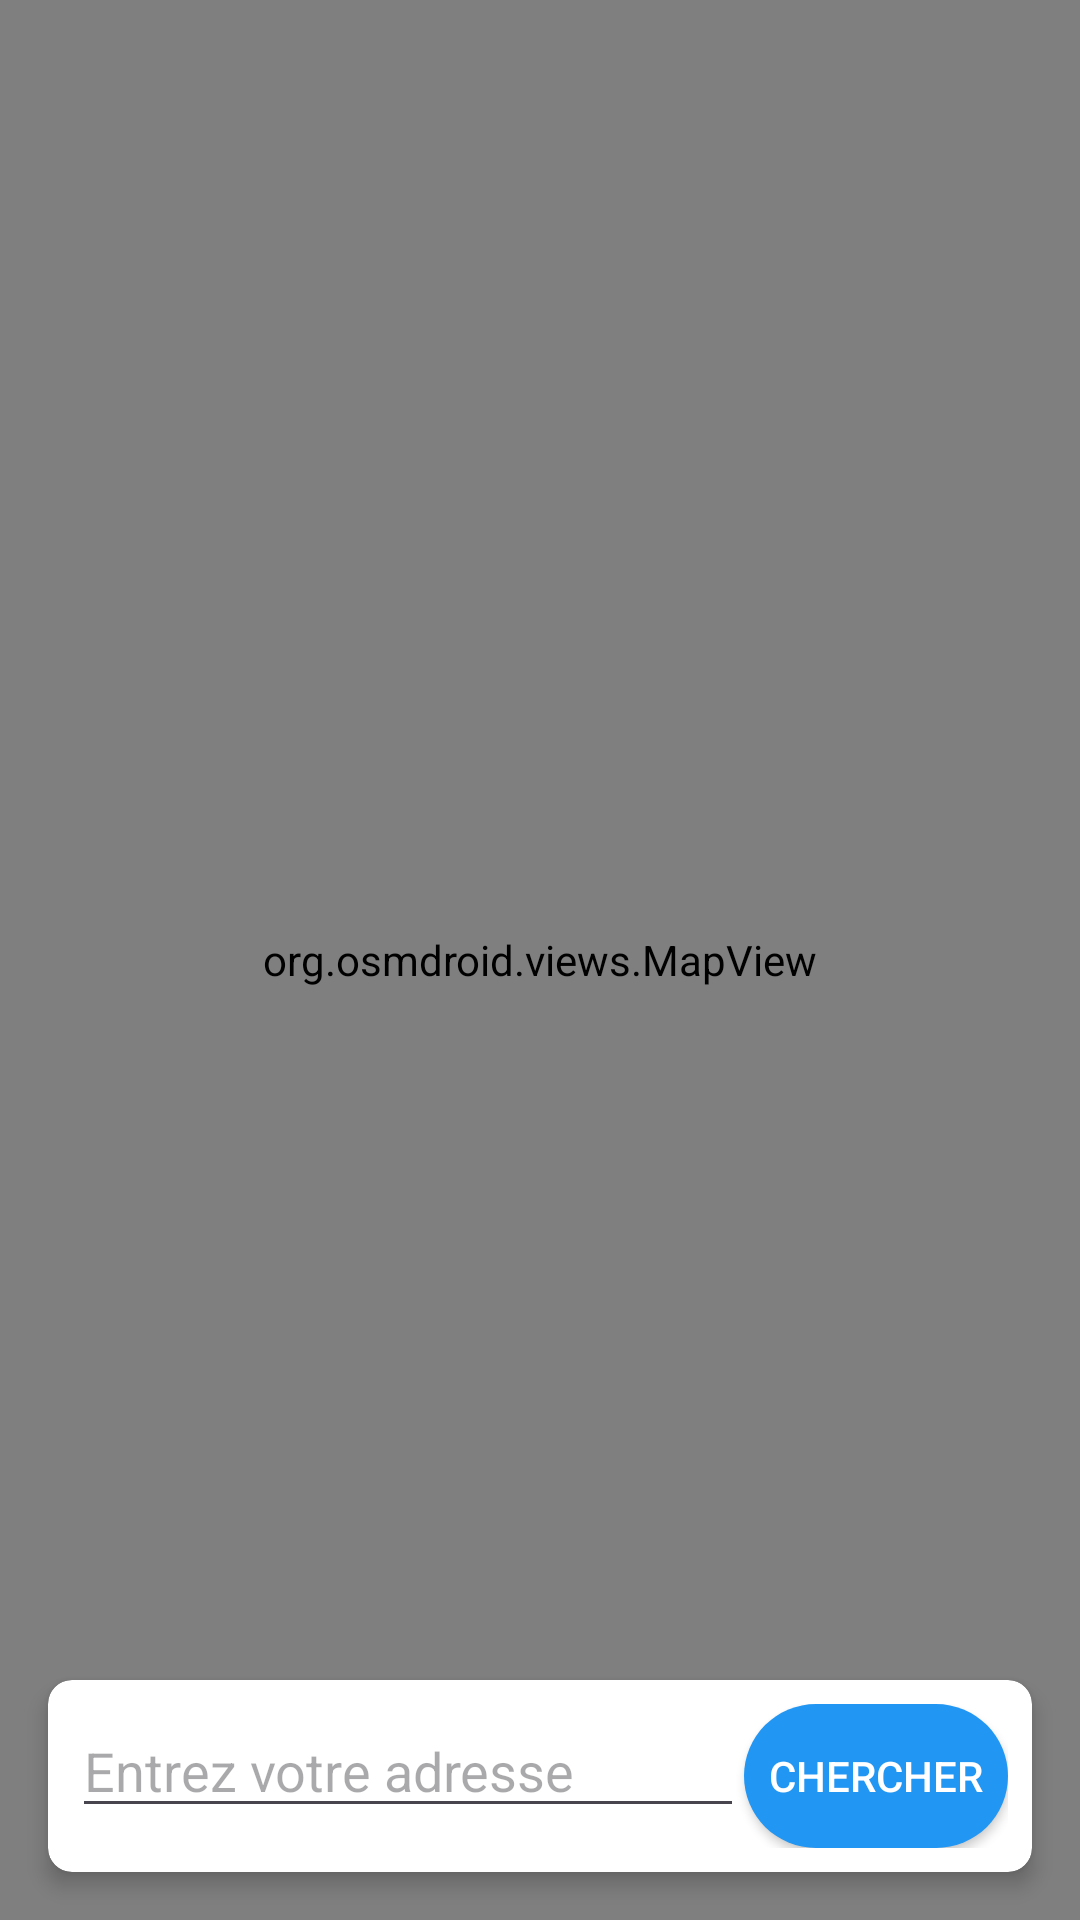

Produce the Android XML layout that renders to this screen, including the resource entries it uses.
<!-- AndroidManifest.xml: application theme Theme.Material3.Light -->
<!-- res/layout/activity_mon_adresse.xml -->
<?xml version="1.0" encoding="utf-8"?>
<androidx.constraintlayout.widget.ConstraintLayout xmlns:android="http://schemas.android.com/apk/res/android"
    xmlns:app="http://schemas.android.com/apk/res-auto"
    xmlns:tools="http://schemas.android.com/tools"
    android:layout_width="match_parent"
    android:layout_height="match_parent"
    tools:context=".MonAdresse">

    <FrameLayout
        android:id="@+id/mapContainer"
        android:layout_width="match_parent"
        android:layout_height="match_parent">

        <org.osmdroid.views.MapView
            android:id="@+id/mapView"
            android:layout_width="match_parent"
            android:layout_height="match_parent" />


    </FrameLayout>

    <androidx.cardview.widget.CardView
        android:layout_width="match_parent"
        android:layout_height="wrap_content"
        android:layout_margin="16dp"
        android:background="#888888"
        app:cardElevation="4dp"
        app:cardCornerRadius="8dp"
        app:layout_constraintBottom_toBottomOf="@id/mapContainer"
        app:layout_constraintEnd_toEndOf="parent"
        app:layout_constraintStart_toStartOf="parent">

        <LinearLayout
            android:layout_width="match_parent"
            android:layout_height="wrap_content"
            android:orientation="horizontal"
            android:padding="8dp">

            <EditText
                android:id="@+id/editTextAdresse"
                android:layout_width="0dp"
                android:layout_height="wrap_content"
                android:layout_weight="1"
                android:ems="10"
                android:hint="Entrez votre adresse"
                android:inputType="textLongMessage" />

            <android.widget.Button
                android:id="@+id/buttonChercher"
                android:layout_width="wrap_content"
                android:layout_height="wrap_content"
                android:background="@drawable/button"
                android:text="@string/chercherAdresse"
                android:textColor="#FFFFFF" />

        </LinearLayout>

    </androidx.cardview.widget.CardView>

</androidx.constraintlayout.widget.ConstraintLayout>
<!-- resources referenced by this layout -->
<resources>
  <!-- drawable button (drawable) -->
  <?xml version="1.0" encoding="utf-8"?>
  <selector xmlns:android="http://schemas.android.com/apk/res/android">
  
      <item android:state_pressed="true">
          <shape android:shape="rectangle">
              <corners android:radius="50dp" />
              <solid android:color="#FF4081" />
          </shape>
      </item>
  
      <item>
          <shape android:shape="rectangle">
              <corners android:radius="50dp" />
              <solid android:color="#2196F3" />
          </shape>
      </item>
  
  </selector>
  <string name="chercherAdresse">Chercher</string>
</resources>
